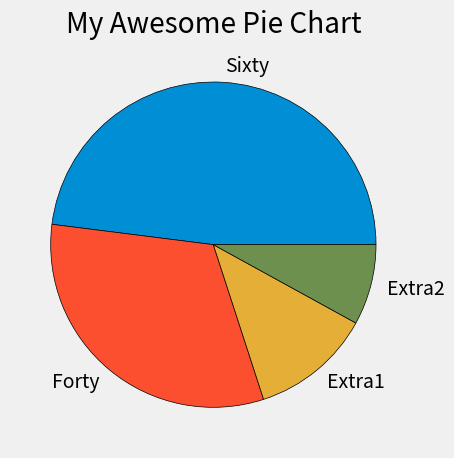

Reproduce this figure in Python.
from matplotlib import pyplot as plt

plt.style.use("fivethirtyeight")

slices = [120, 80, 30, 20]
labels = ['Sixty', 'Forty', 'Extra1', 'Extra2']
colors = ['#008fd5', '#fc4f30', '#e5ae37', '#6d904f']

plt.pie(slices, labels=labels, colors=colors,
        wedgeprops={'edgecolor': 'black'})


plt.title("My Awesome Pie Chart")
plt.tight_layout()
plt.show()


# Colors :
# Blue = #008fd5
# Red = #fc4f30
# Yellow = #e5ae37
# Green = #6d904f
